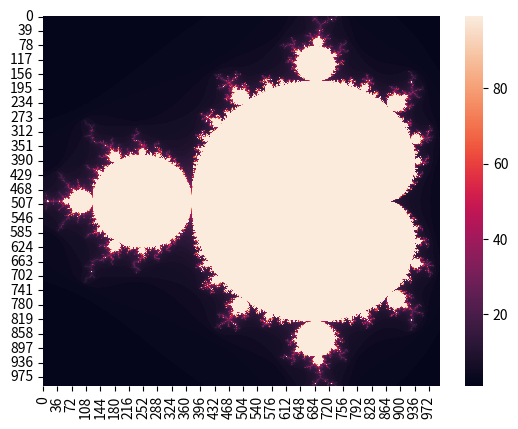

The script that saved this image:
import numpy as np 
import matplotlib.pyplot as plt
import seaborn as sns


def count(c):
    z = 0
    for k in range(100):
        z = z**2 + c
        if abs(z) > 2:
            return k 
    
    return k 

mm = []
aa = []
bb = []
for a in np.linspace(-1.5, 0.5, 1000):
    for b in np.linspace(-1, 1, 1000):
        mm.append(count(a + b*1j))
        aa.append(a)
        bb.append(b)
        
mm = np.array(mm).reshape(1000, 1000)
mm = np.rot90(mm)
sns.heatmap(mm)
plt.savefig("mandelbrot.png")
plt.show()

